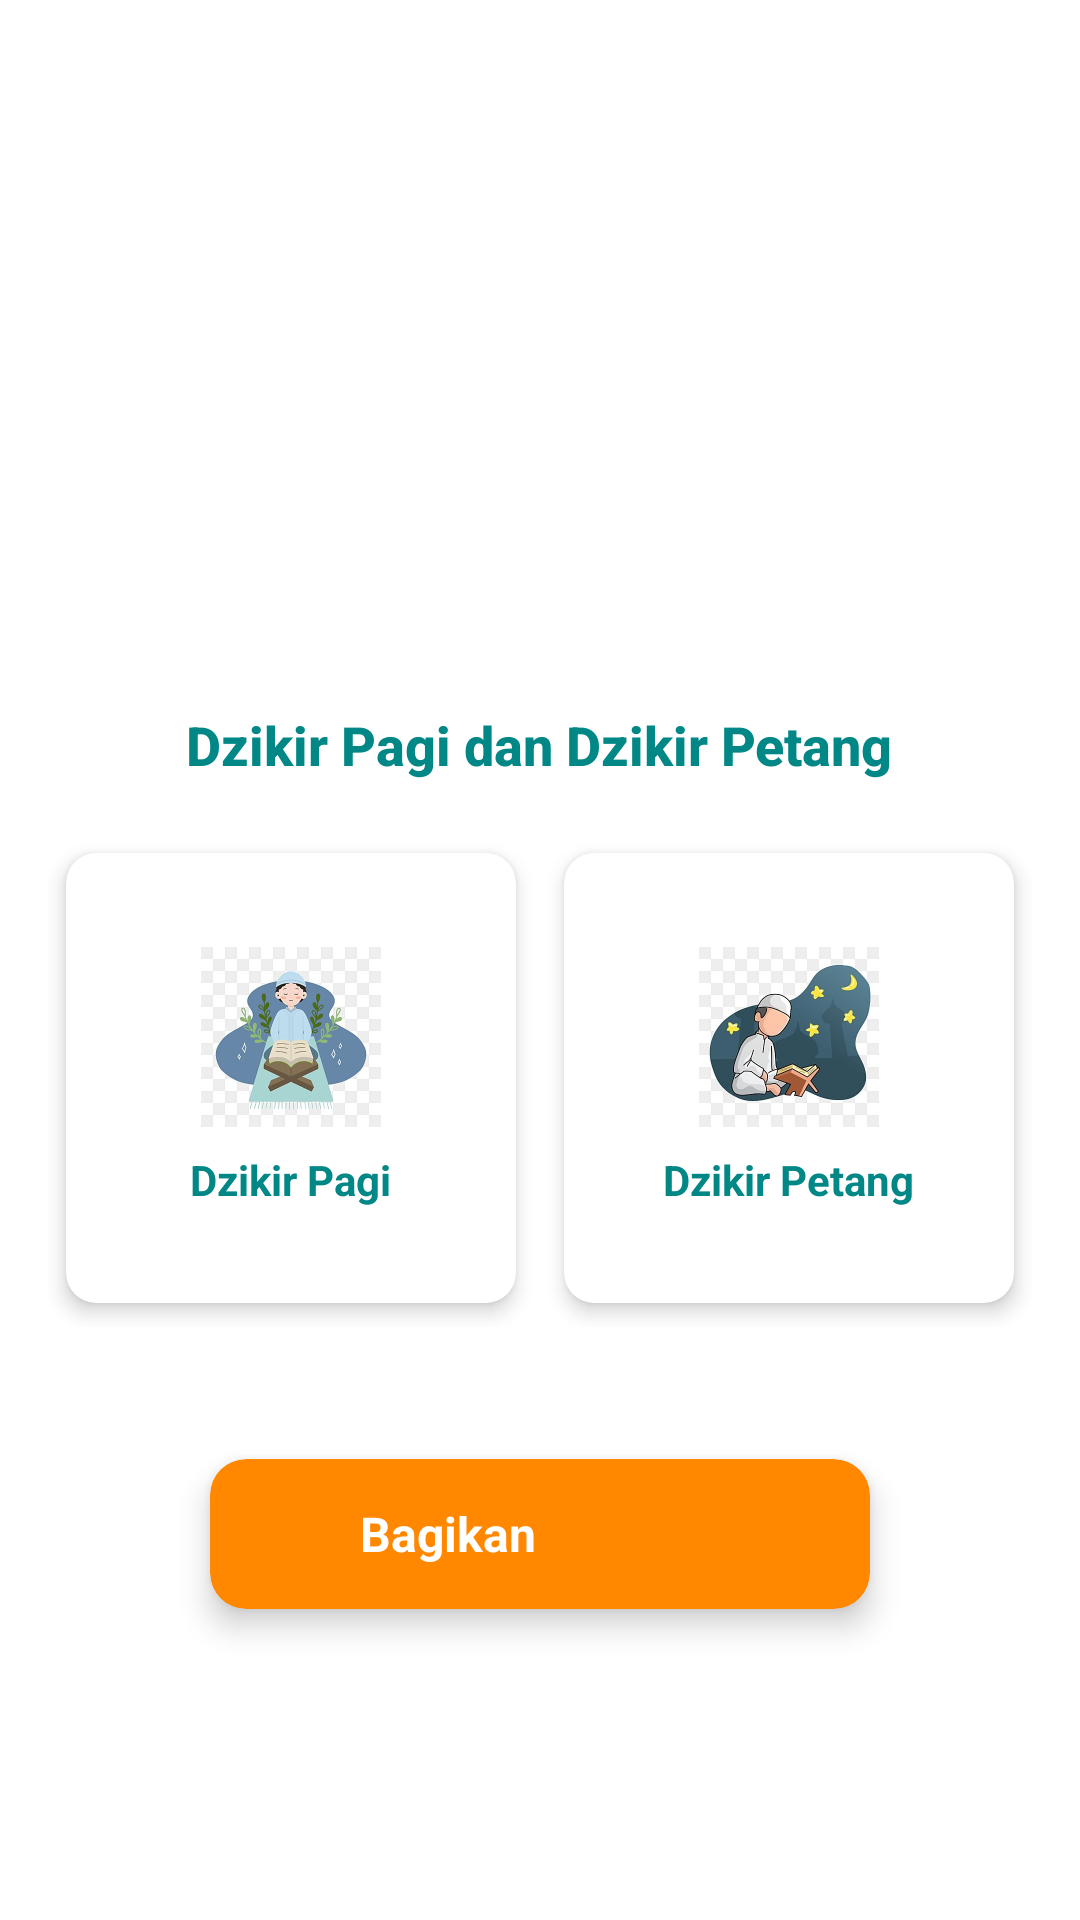

Reconstruct the res/layout file that produces this screen, plus the resources it refers to.
<!-- AndroidManifest.xml: application theme Theme.Dzikir_shafa -->
<!-- res/layout/activity_main.xml -->
<?xml version="1.0" encoding="utf-8"?>
<RelativeLayout xmlns:android="http://schemas.android.com/apk/res/android"
    xmlns:app="http://schemas.android.com/apk/res-auto"
    xmlns:tools="http://schemas.android.com/tools"
    android:layout_width="match_parent"
    android:layout_height="match_parent"
    android:background="#FFFFFF"
    tools:context=".MainActivity">

    
    <LinearLayout
        android:id="@+id/mainContent"
        android:layout_width="match_parent"
        android:layout_height="wrap_content"
        android:orientation="vertical"
        android:layout_centerHorizontal="true"
        android:gravity="center_horizontal"
        android:padding="16dp">

        
        <ImageView
            android:id="@+id/imgbg"
            android:layout_width="200dp"
            android:layout_height="200dp"
            android:layout_marginBottom="20dp"
            android:scaleType="centerCrop"
            app:srcCompat="@drawable/masjid" />

        
        <TextView
            android:id="@+id/tvJudul"
            android:layout_width="wrap_content"
            android:layout_height="wrap_content"
            android:text="Dzikir Pagi dan Dzikir Petang"
            android:textSize="18sp"
            android:textColor="@color/teal_700"
            android:textStyle="bold"
            android:fontFamily="sans-serif-medium"
            android:layout_marginBottom="16dp" />

        
        <LinearLayout
            android:layout_width="match_parent"
            android:layout_height="wrap_content"
            android:orientation="horizontal"
            android:gravity="center"
            android:layout_marginBottom="16dp">

            
            <androidx.cardview.widget.CardView
                android:id="@+id/pagi"
                android:layout_width="150dp"
                android:layout_height="150dp"
                android:layout_margin="8dp"
                app:cardBackgroundColor="#FFFFFF"
                app:cardCornerRadius="10dp"
                app:cardElevation="4dp">

                <LinearLayout
                    android:layout_width="match_parent"
                    android:layout_height="match_parent"
                    android:orientation="vertical"
                    android:gravity="center">

                    <ImageView
                        android:id="@+id/imageView3"
                        android:layout_width="60dp"
                        android:layout_height="60dp"
                        app:srcCompat="@drawable/pagi1" />

                    <TextView
                        android:id="@+id/textView"
                        android:layout_width="wrap_content"
                        android:layout_height="wrap_content"
                        android:layout_marginTop="8dp"
                        android:text="Dzikir Pagi"
                        android:textAlignment="center"
                        android:textColor="@color/teal_700"
                        android:textStyle="bold" />
                </LinearLayout>
            </androidx.cardview.widget.CardView>

            
            <androidx.cardview.widget.CardView
                android:id="@+id/petang"
                android:layout_width="150dp"
                android:layout_height="150dp"
                android:layout_margin="8dp"
                app:cardBackgroundColor="#FFFFFF"
                app:cardCornerRadius="10dp"
                app:cardElevation="4dp">

                <LinearLayout
                    android:layout_width="match_parent"
                    android:layout_height="match_parent"
                    android:orientation="vertical"
                    android:gravity="center">

                    <ImageView
                        android:id="@+id/imageView5"
                        android:layout_width="60dp"
                        android:layout_height="60dp"
                        app:srcCompat="@drawable/petang" />

                    <TextView
                        android:id="@+id/textView3"
                        android:layout_width="wrap_content"
                        android:layout_height="wrap_content"
                        android:layout_marginTop="8dp"
                        android:text="Dzikir Petang"
                        android:textAlignment="center"
                        android:textColor="@color/teal_700"
                        android:textStyle="bold" />
                </LinearLayout>
            </androidx.cardview.widget.CardView>
        </LinearLayout>
    </LinearLayout>

    
    <androidx.cardview.widget.CardView
        android:id="@+id/shareapp"
        android:layout_width="220dp"
        android:layout_height="50dp"
        android:layout_below="@id/mainContent"
        android:layout_centerHorizontal="true"
        android:layout_marginTop="12dp"
        app:cardBackgroundColor="@android:color/holo_orange_dark"
        app:cardCornerRadius="12dp"
        app:cardElevation="6dp">

        <LinearLayout
            android:layout_width="match_parent"
            android:layout_height="match_parent"
            android:orientation="horizontal"
            android:gravity="center_vertical"
            android:paddingStart="16dp"
            android:paddingEnd="16dp">

            <ImageView
                android:id="@+id/imageView4"
                android:layout_width="24dp"
                android:layout_height="24dp"
                app:srcCompat="@drawable/ic_baseline_share_24" />

            <TextView
                android:id="@+id/textView2"
                android:layout_width="wrap_content"
                android:layout_height="wrap_content"
                android:layout_marginStart="10dp"
                android:text="Bagikan"
                android:textColor="@color/white"
                android:textStyle="bold"
                android:textSize="16sp" />
        </LinearLayout>
    </androidx.cardview.widget.CardView>

</RelativeLayout>
<!-- resources referenced by this layout -->
<resources>
  <!-- drawable pagi1: jpeg bitmap (drawable, 15754 bytes) -->
  <!-- drawable petang: jpeg bitmap (drawable, 16507 bytes) -->
  <style name="Theme.Dzikir_shafa" parent="Theme.MaterialComponents.DayNight.DarkActionBar">
          
          <item name="colorPrimary">@color/purple_500</item>
          <item name="colorPrimaryVariant">@color/purple_700</item>
          <item name="colorOnPrimary">@color/white</item>
          
          <item name="colorSecondary">@color/teal_200</item>
          <item name="colorSecondaryVariant">@color/teal_700</item>
          <item name="colorOnSecondary">@color/black</item>
          
          <item name="android:statusBarColor" tools:targetApi="l">?attr/colorPrimaryVariant</item>
          
      </style>
  <!-- not gathered from this repository: default colours our renderer supplied (Android Studio template values) -->
  <color name="purple_500">#FF6200EE</color>
  <color name="purple_700">#FF3700B3</color>
  <color name="teal_200">#FF03DAC5</color>
  <color name="teal_700">#FF018786</color>
  <color name="black">#FF000000</color>
  <color name="white">#FFFFFFFF</color>
</resources>
